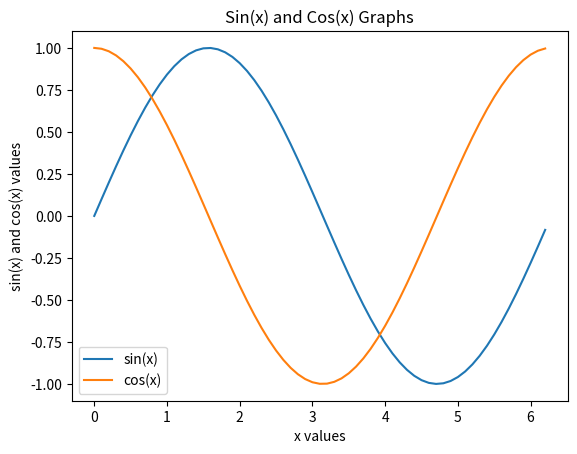

The script that saved this image:
import matplotlib.pyplot as plt
import numpy as np

def sincosgraph(period):
    x = np.arange(0,period,0.1)
    y = np.sin(x)
    z = np.cos(x)
    plt.plot(x,y,x,z)


if __name__ == '__main__':
    sincosgraph(2*np.pi)
    plt.xlabel('x values')
    plt.ylabel('sin(x) and cos(x) values')
    plt.title('Sin(x) and Cos(x) Graphs')
    plt.legend(['sin(x)', 'cos(x)'])
    plt.show()
